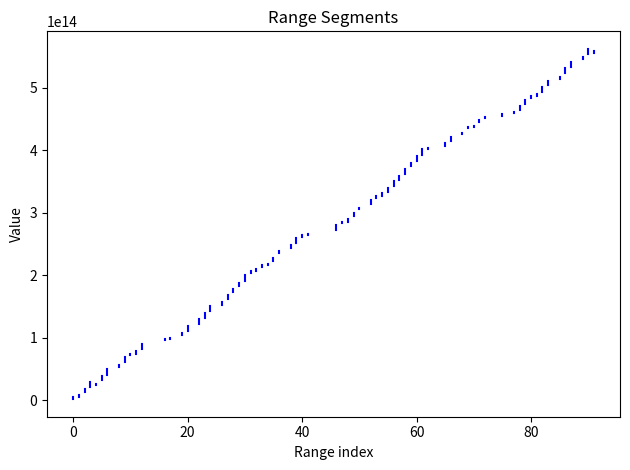

The matplotlib source for this figure:
import matplotlib.pyplot as plt

ranges = [
    (1725086974408, 4674947171141),
    (4674947171142, 8700720898079),
    (13449776908338, 17647218540771),
    (21281719145212, 29461042500436),
    (23847884851515, 26063777298581),
    (31845543953525, 39662866201277),
    (40499454165843, 49772221084664),
    (52542145987470, 52542145987470),
    (52542145987471, 56718886376170),
    (61596205240302, 69239353265214),
    (73050487240215, 74889598306373),
    (74889598306375, 79559523144736),
    (82652823861018, 89744399134578),
    (92132565696665, 92283993119003),
    (93150966904813, 93871840848933),
    (95951220808570, 96384239222742),
    (96611015315272, 98190930500181),
    (98704650973413, 99371738264141),
    (99952814763659, 100056213702826),
    (104742632902288, 108456151380882),
    (111131504257196, 119314223294276),
    (119314223294277, 119314223294277),
    (122506952022586, 129841188406766),
    (131683853648211, 140073228721597),
    (143074066748262, 150192256362507),
    (152542412311937, 152542412311937),
    (152542412311938, 158129794518855),
    (162707238999678, 167985611468492),
    (173868070074554, 178593201312903),
    (182720818560544, 187301677330220),
    (191186839436490, 200618657181350),
    (203353257515922, 206995711218753),
    (206995711218754, 210401847604210),
    (213618967821287, 217373831665496),
    (217373831665498, 218764099619920),
    (222376773933674, 227770708606301),
    (235064187073078, 239746783395880),
    (239746783395881, 239746783395881),
    (243459050537558, 248654988639021),
    (251950657574956, 259887392284062),
    (261456991003298, 263937259638725),
    (264959008015820, 265735367299044),
    (266233250142694, 266988040203737),
    (267798658217408, 268465485882652),
    (269126435468584, 269280617538565),
    (269527990632522, 269945028746335),
    (273110633492620, 281166045317238),
    (284156674778218, 286083629847963),
    (286083629847964, 290200989953183),
    (295720296715724, 300542046913690),
    (305591362690390, 308549833234186),
    (313811091610223, 313811091610223),
    (313811091610224, 320919547902610),
    (323286609420012, 327570020897503),
    (327570020897505, 331097913750044),
    (333688717400456, 340405613250299),
    (342398377522670, 351448558631916),
    (352311770735207, 359414238172700),
    (362380049910825, 370540231905174),
    (374951583052617, 379631331873305),
    (382529058990430, 391336934620721),
    (392265619122335, 401890632610026),
    (402974843625693, 403261146828303),
    (404839885331583, 405762624506803),
    (406975766736538, 407453438188871),
    (407680028035540, 411827536271406),
    (415055259717418, 420816803348803),
    (420816803348804, 420816803348804),
    (426017258068316, 427958298472665),
    (435205877780561, 437019240719485),
    (437019240719486, 439402833548026),
    (445635129234863, 449206434197795),
    (452662947889223, 453307337989294),
    (453512846391372, 453952362230473),
    (454493733599256, 454945412013225),
    (455313396927797, 457749348540685),
    (458502597573756, 459117229622451),
    (459284442765997, 460979652114697),
    (464377344898138, 471098541087893),
    (473824309898264, 480355349773345),
    (483401294663066, 486936683064657),
    (486936683064659, 489793719367934),
    (492809360807210, 502208036779916),
    (504627639656299, 510864614478233),
    (514768728274513, 514768728274513),
    (514768728274514, 518320134249968),
    (523534648927338, 532043253244526),
    (533834274871010, 541992002580804),
    (541992002580805, 541992002580805),
    (545695811978609, 550366304549745),
    (553971031209233, 562668469713404),
    (555666591387764, 559196995081551),
]

for i, (lower, upper) in enumerate(ranges):
    plt.plot([i, i], [lower, upper], color="blue")

plt.xlabel("Range index")
plt.ylabel("Value")
plt.title("Range Segments")
plt.tight_layout()
plt.savefig("temp.png")
